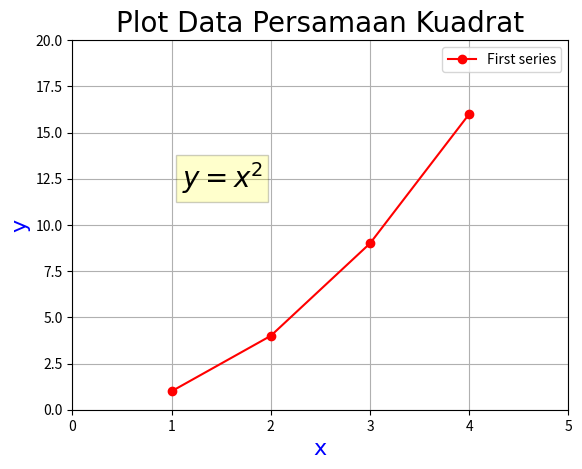

Here is the Python script that generated this plot:
import matplotlib.pyplot as nsk

nsk.axis([0,5,0,20]) #batas sumbu x dan sumbu y
nsk.plot([1,2,3,4],[1,4,9,16],'ro-') #nilai data yang di plot
nsk.text(1.1,12,'$y = x^2$',fontsize=20,bbox={'facecolor':'yellow','alpha':0.2})
nsk.title('Plot Data Persamaan Kuadrat',fontsize=20,fontname='Times New Roman')
nsk.xlabel('x',fontsize=16,fontname='Times New Roman',color='blue')
nsk.ylabel('y',fontsize=16,fontname='Times New Roman',color='blue')
nsk.grid(True)
nsk.legend(['First series'])
nsk.savefig('grafik.png')
nsk.show()
